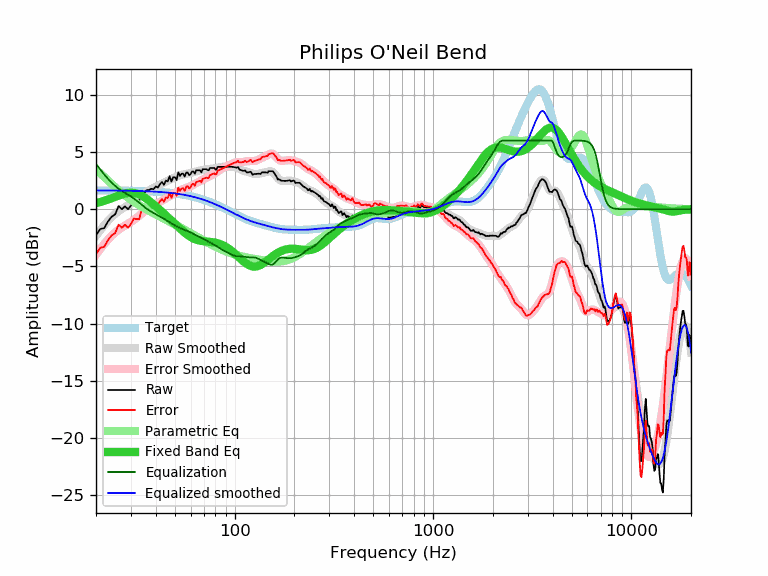

The file beside this chart, header and first rows:
frequency, raw, error, smoothed, error_smoothed, equalization, parametric_eq, equalized_raw, equalized_smoothed, target
20, -2.27, -3.91, -2.33, -3.97, 3.97, 0.54, 1.69, 1.64, 1.64
21, -1.73, -3.37, -1.84, -3.48, 3.48, 0.63, 1.75, 1.64, 1.64
22, -1.65, -3.29, -1.40, -3.04, 3.04, 0.73, 1.39, 1.64, 1.64
23, -1.06, -2.70, -1.01, -2.65, 2.65, 0.84, 1.59, 1.63, 1.63
24, -0.65, -2.28, -0.68, -2.31, 2.31, 0.96, 1.66, 1.63, 1.63
25, -0.44, -2.07, -0.40, -2.03, 2.03, 1.08, 1.59, 1.63, 1.63
26, 0.28, -1.35, -0.17, -1.79, 1.79, 1.19, 2.07, 1.62, 1.62
27, -0.00, -1.62, 0.02, -1.60, 1.60, 1.29, 1.60, 1.62, 1.62
28, 0.25, -1.37, 0.19, -1.43, 1.43, 1.37, 1.68, 1.62, 1.62
29, -0.00, -1.61, 0.34, -1.27, 1.27, 1.42, 1.27, 1.61, 1.61
30, 0.31, -1.30, 0.50, -1.11, 1.11, 1.44, 1.42, 1.61, 1.61
31, 0.79, -0.81, 0.66, -0.94, 0.94, 1.43, 1.73, 1.60, 1.60
32, 0.74, -0.86, 0.84, -0.76, 0.76, 1.37, 1.50, 1.60, 1.60
33, 0.73, -0.86, 1.02, -0.57, 0.57, 1.29, 1.30, 1.59, 1.59
34, 1.56, -0.03, 1.20, -0.39, 0.39, 1.18, 1.94, 1.58, 1.58
35, 1.38, -0.20, 1.37, -0.21, 0.21, 1.05, 1.59, 1.58, 1.58
36, 1.67, 0.10, 1.52, -0.05, 0.05, 0.90, 1.71, 1.57, 1.57
37, 1.69, 0.13, 1.66, 0.10, -0.10, 0.75, 1.59, 1.56, 1.56
38, 1.78, 0.23, 1.77, 0.22, -0.22, 0.58, 1.56, 1.55, 1.55
39, 1.75, 0.21, 1.87, 0.33, -0.33, 0.42, 1.42, 1.54, 1.54
40, 1.99, 0.46, 1.96, 0.43, -0.43, 0.26, 1.55, 1.53, 1.53
41, 1.89, 0.37, 2.05, 0.53, -0.53, 0.09, 1.35, 1.52, 1.52
42, 2.19, 0.68, 2.14, 0.64, -0.64, -0.07, 1.55, 1.51, 1.51
43, 2.38, 0.89, 2.23, 0.74, -0.74, -0.23, 1.64, 1.49, 1.49
44, 2.13, 0.65, 2.32, 0.84, -0.84, -0.39, 1.29, 1.48, 1.48
45, 2.50, 1.03, 2.41, 0.95, -0.95, -0.54, 1.55, 1.46, 1.46
46, 2.43, 0.98, 2.50, 1.05, -1.05, -0.69, 1.38, 1.45, 1.45
47, 2.88, 1.45, 2.58, 1.14, -1.14, -0.85, 1.73, 1.43, 1.43
48, 2.41, 0.99, 2.65, 1.24, -1.24, -1.00, 1.17, 1.42, 1.42
49, 2.80, 1.40, 2.73, 1.33, -1.33, -1.14, 1.47, 1.40, 1.40
50, 2.80, 1.42, 2.79, 1.41, -1.41, -1.29, 1.38, 1.38, 1.38
51, 2.54, 1.18, 2.86, 1.50, -1.50, -1.43, 1.04, 1.36, 1.36
52, 3.22, 1.88, 2.91, 1.57, -1.57, -1.56, 1.64, 1.34, 1.34
53, 2.91, 1.59, 2.96, 1.64, -1.64, -1.69, 1.26, 1.32, 1.32
54, 3.10, 1.80, 3.00, 1.71, -1.71, -1.82, 1.39, 1.29, 1.29
55, 3.10, 1.83, 3.04, 1.77, -1.77, -1.94, 1.33, 1.27, 1.27
56, 2.86, 1.61, 3.06, 1.82, -1.82, -2.05, 1.04, 1.25, 1.25
57, 3.20, 1.98, 3.09, 1.87, -1.87, -2.16, 1.33, 1.22, 1.22
58, 3.20, 2.00, 3.11, 1.92, -1.92, -2.26, 1.28, 1.19, 1.19
59, 2.98, 1.81, 3.13, 1.97, -1.97, -2.35, 1.01, 1.17, 1.17
60, 3.07, 1.93, 3.16, 2.02, -2.02, -2.43, 1.04, 1.14, 1.14
61, 3.30, 2.19, 3.20, 2.09, -2.09, -2.50, 1.21, 1.11, 1.11
62, 3.30, 2.22, 3.23, 2.15, -2.15, -2.56, 1.15, 1.08, 1.08
63, 3.10, 2.05, 3.27, 2.22, -2.22, -2.61, 0.88, 1.05, 1.05
64, 3.40, 2.38, 3.30, 2.28, -2.28, -2.66, 1.11, 1.02, 1.02
65, 3.40, 2.41, 3.34, 2.35, -2.35, -2.70, 1.05, 0.99, 0.99
66, 3.40, 2.44, 3.36, 2.41, -2.41, -2.73, 0.99, 0.95, 0.95
67, 3.40, 2.48, 3.39, 2.47, -2.47, -2.75, 0.93, 0.92, 0.92
68, 3.22, 2.33, 3.41, 2.52, -2.52, -2.77, 0.69, 0.88, 0.88
69, 3.50, 2.65, 3.43, 2.58, -2.58, -2.79, 0.92, 0.85, 0.85
70, 3.50, 2.68, 3.44, 2.63, -2.63, -2.80, 0.87, 0.81, 0.81
71, 3.50, 2.72, 3.46, 2.69, -2.69, -2.81, 0.81, 0.78, 0.78
72, 3.50, 2.76, 3.48, 2.74, -2.74, -2.82, 0.76, 0.74, 0.74
73, 3.42, 2.72, 3.50, 2.79, -2.79, -2.83, 0.62, 0.70, 0.70
74, 3.40, 2.73, 3.51, 2.85, -2.85, -2.84, 0.55, 0.66, 0.66
75, 3.60, 2.97, 3.53, 2.90, -2.90, -2.85, 0.70, 0.62, 0.62
76, 3.60, 3.01, 3.54, 2.95, -2.95, -2.86, 0.64, 0.59, 0.59
77, 3.60, 3.05, 3.55, 3.00, -3.00, -2.88, 0.59, 0.55, 0.55
78, 3.60, 3.09, 3.56, 3.06, -3.06, -2.89, 0.54, 0.51, 0.51
79, 3.60, 3.13, 3.57, 3.11, -3.11, -2.91, 0.49, 0.47, 0.47
... 553 more rows
